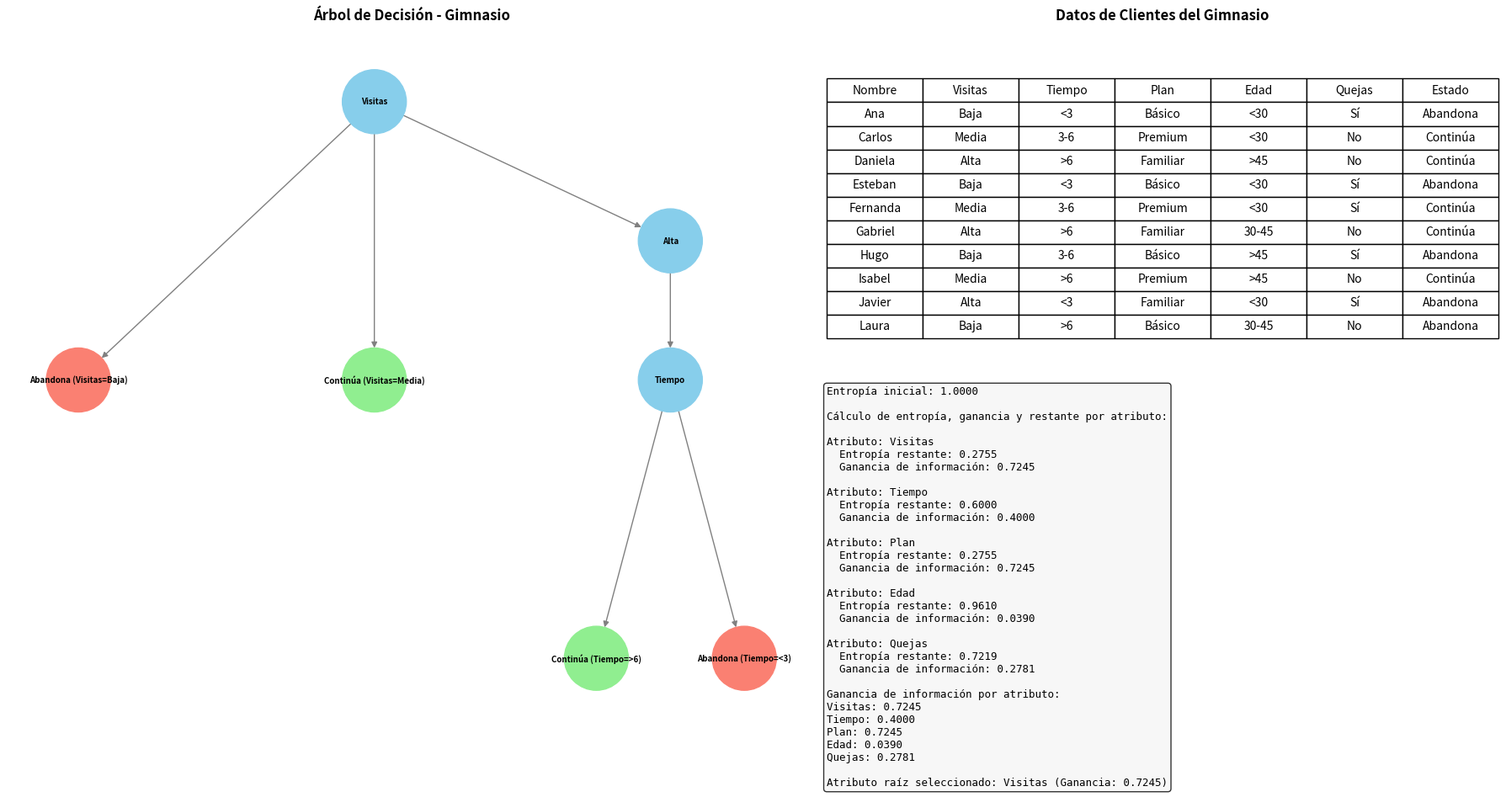

The script that saved this image:
import pandas as pd
import numpy as np
import matplotlib.pyplot as plt
import networkx as nx
from matplotlib.gridspec import GridSpec

# =============================================
# 1. DEFINICIÓN DE DATOS (igual que antes)
# =============================================
data = {
    'Nombre': ['Ana', 'Carlos', 'Daniela', 'Esteban', 'Fernanda', 'Gabriel', 'Hugo', 'Isabel', 'Javier', 'Laura'],
    'Visitas': ['Baja', 'Media', 'Alta', 'Baja', 'Media', 'Alta', 'Baja', 'Media', 'Alta', 'Baja'],
    'Tiempo': ['<3', '3-6', '>6', '<3', '3-6', '>6', '3-6', '>6', '<3', '>6'],
    'Plan': ['Básico', 'Premium', 'Familiar', 'Básico', 'Premium', 'Familiar', 'Básico', 'Premium', 'Familiar', 'Básico'],
    'Edad': ['<30', '<30', '>45', '<30', '<30', '30-45', '>45', '>45', '<30', '30-45'],
    'Quejas': ['Sí', 'No', 'No', 'Sí', 'Sí', 'No', 'Sí', 'No', 'Sí', 'No'],
    'Estado': ['Abandona', 'Continúa', 'Continúa', 'Abandona', 'Continúa', 'Continúa', 'Abandona', 'Continúa', 'Abandona', 'Abandona']
}

df = pd.DataFrame(data)

# =============================================
# 2. FUNCIONES DEL ÁRBOL (igual que antes)
# =============================================
def entropy(p, n):
    total = p + n
    if total == 0: return 0
    q = p / total
    if q == 0 or q == 1: return 0
    return - (q * np.log2(q) + (1 - q) * np.log2(1 - q))

def information_gain(df, attribute, target='Estado'):
    total_p = len(df[df[target] == 'Continúa'])
    total_n = len(df[df[target] == 'Abandona'])
    entropy_total = entropy(total_p, total_n)
    
    values = df[attribute].unique()
    remaining_entropy = 0
    
    for value in values:
        subset = df[df[attribute] == value]
        p_subset = len(subset[subset[target] == 'Continúa'])
        n_subset = len(subset[subset[target] == 'Abandona'])
        weight = len(subset) / len(df)
        remaining_entropy += weight * entropy(p_subset, n_subset)
    
    return entropy_total - remaining_entropy

def build_tree(df, attributes, target='Estado'):
    if len(df[target].unique()) == 1:
        return df[target].iloc[0]
    
    if not attributes:
        return df[target].mode()[0]
    
    best_attribute = max(attributes, key=lambda attr: information_gain(df, attr))
    tree = {best_attribute: {}}
    remaining_attributes = [attr for attr in attributes if attr != best_attribute]
    
    for value in df[best_attribute].unique():
        subset = df[df[best_attribute] == value]
        if len(subset) == 0:
            tree[best_attribute][value] = df[target].mode()[0]
        else:
            tree[best_attribute][value] = build_tree(subset, remaining_attributes, target)
    
    return tree

# =============================================
# 3. CÁLCULOS Y RESULTADOS (modificado para capturar output)
# =============================================
# Configurar figura antes de los cálculos
plt.figure(figsize=(18, 10))
gs = GridSpec(2, 2, width_ratios=[1.2, 1])

# Área para el árbol (izquierda)
ax_tree = plt.subplot(gs[:, 0])

# Área para la tabla (derecha arriba)
ax_table = plt.subplot(gs[0, 1])
ax_table.axis('off')

# Área para texto (derecha abajo)
ax_text = plt.subplot(gs[1, 1])
ax_text.axis('off')

# --- Mostrar tabla ---
table = ax_table.table(cellText=df.values, 
                      colLabels=df.columns, 
                      loc='center',
                      cellLoc='center')
table.auto_set_font_size(False)
table.set_fontsize(10)
table.scale(1, 1.5)
ax_table.set_title('Datos de Clientes del Gimnasio', pad=20, fontsize=12, fontweight='bold')

# --- Capturar resultados numéricos ---
output_text = []

# Calcular y guardar resultados
p_initial = len(df[df['Estado'] == 'Continúa'])
n_initial = len(df[df['Estado'] == 'Abandona'])
entropy_initial = entropy(p_initial, n_initial)
output_text.append(f"Entropía inicial: {entropy_initial:.4f}\n")

attributes = ['Visitas', 'Tiempo', 'Plan', 'Edad', 'Quejas']
gains = {attr: information_gain(df, attr) for attr in attributes}

output_text.append("Cálculo de entropía, ganancia y restante por atributo:")
for attr in attributes:
    total_p = len(df[df['Estado'] == 'Continúa'])
    total_n = len(df[df['Estado'] == 'Abandona'])
    entropy_total = entropy(total_p, total_n)
    
    values = df[attr].unique()
    remaining_entropy = 0
    
    # Calcular entropía restante sin mostrar valores y pesos
    for value in values:
        subset = df[df[attr] == value]
        p_subset = len(subset[subset['Estado'] == 'Continúa'])
        n_subset = len(subset[subset['Estado'] == 'Abandona'])
        weight = len(subset) / len(df)
        entropy_value = entropy(p_subset, n_subset)
        remaining_entropy += weight * entropy_value
    
    gain = entropy_total - remaining_entropy
    output_text.append(f"\nAtributo: {attr}")
    output_text.append(f"  Entropía restante: {remaining_entropy:.4f}")
    output_text.append(f"  Ganancia de información: {gain:.4f}")

output_text.append("\nGanancia de información por atributo:")
for attr, gain in gains.items():
    output_text.append(f"{attr}: {gain:.4f}")

root_attribute = max(gains, key=gains.get)
output_text.append(f"\nAtributo raíz seleccionado: {root_attribute} (Ganancia: {gains[root_attribute]:.4f})")

# Mostrar texto en el área correspondiente
ax_text.text(0, 1, '\n'.join(output_text), 
            fontfamily='monospace', 
            fontsize=9, 
            verticalalignment='top',
            bbox=dict(boxstyle='round', facecolor='whitesmoke', alpha=0.8))

# =============================================
# 4. VISUALIZACIÓN DEL ÁRBOL (izquierda)
# =============================================
def plot_tree(tree, parent_name='', graph=None, pos=None, level=0, width=4., vert_gap=0.8, xcenter=0.5, edge_labels=None, parent_value=None):
    """
    Función para construir y asignar posiciones a los nodos del árbol,
    y añadir etiquetas a las ramas.
    """
    if graph is None:
        graph = nx.DiGraph()
        pos = {}
        edge_labels = {}

    if not isinstance(tree, dict):
        # Nodo hoja: incluir el valor del atributo del que proviene
        label = f"{tree} ({parent_value})" if parent_value else str(tree)
        graph.add_node(parent_name, label=label)
        pos[parent_name] = (xcenter, -level * vert_gap)
        return graph, pos, edge_labels

    # Nodo interno
    root = list(tree.keys())[0]
    if parent_name:
        graph.add_edge(parent_name, root)
    graph.add_node(root, label=root)
    pos[root] = (xcenter, -level * vert_gap)

    # Dividir espacio horizontal entre los hijos
    children = tree[root]
    num_children = len(children)
    step = width / max(1, num_children)
    next_x = xcenter - width / 2 + step / 2

    for value, subtree in children.items():
        # Generar un nombre único para el nodo hijo
        child_name = f"{root}_{value}_{level}"
        graph.add_node(child_name, label=value)
        pos[child_name] = (next_x, -(level + 0.5) * vert_gap)  # Asignar posición al nodo hijo
        graph.add_edge(root, child_name)
        edge_labels[(root, child_name)] = value  # Añadir etiqueta a la rama

        # Recursión para procesar el subárbol
        graph, pos, edge_labels = plot_tree(subtree, child_name, graph, pos, level + 1, width / num_children, vert_gap, next_x, edge_labels, parent_value=f"{root}={value}")
        next_x += step  # Mover al siguiente nodo en el espacio horizontal

    return graph, pos, edge_labels

# Construir y dibujar árbol
tree = build_tree(df, attributes)
graph, pos, edge_labels = plot_tree(tree)

# Obtener etiquetas de nodos y colores
node_labels = nx.get_node_attributes(graph, 'label')
node_colors = ['skyblue' if not label.startswith(('Continúa', 'Abandona')) 
               else 'lightgreen' if label.startswith('Continúa') 
               else 'salmon' for label in node_labels.values()]

# Dibujar nodos y aristas
nx.draw(graph, pos, 
        with_labels=True, 
        labels=node_labels,
        node_size=3000,
        node_color=node_colors,
        font_size=7,  # Reducir tamaño de la fuente de los nodos
        font_weight='bold',
        edge_color='gray',
        ax=ax_tree)

# Dibujar etiquetas en las ramas
nx.draw_networkx_edge_labels(graph, pos, 
                             edge_labels=edge_labels, 
                             font_size=7,  # Reducir tamaño de la fuente de las ramas
                             font_color='black')

# Configurar título del árbol
ax_tree.set_title('Árbol de Decisión - Gimnasio', pad=20, fontsize=12, fontweight='bold')
plt.tight_layout()
plt.show()
